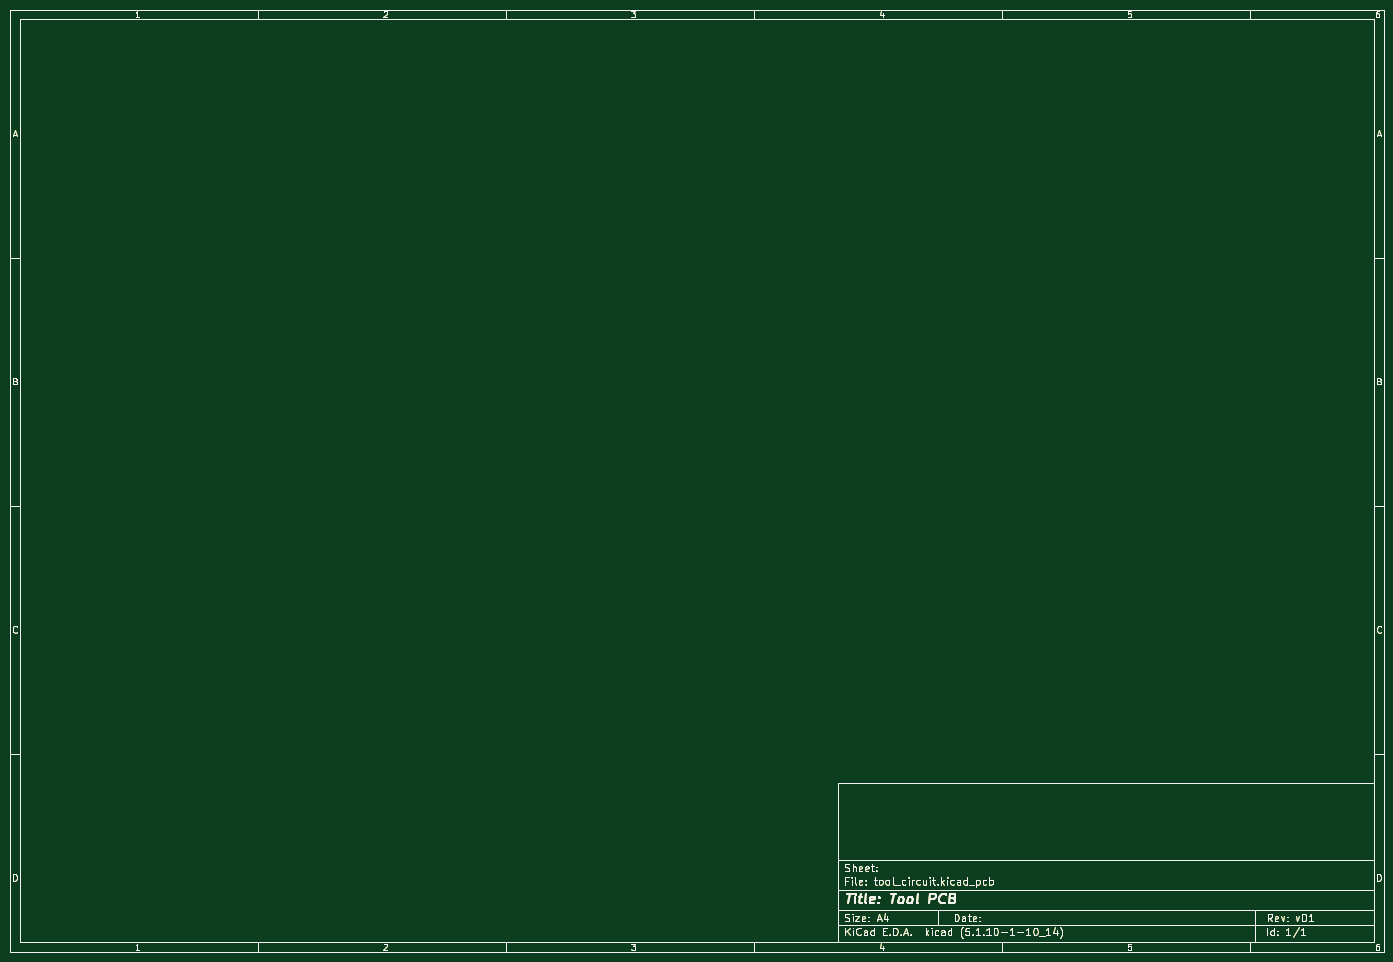
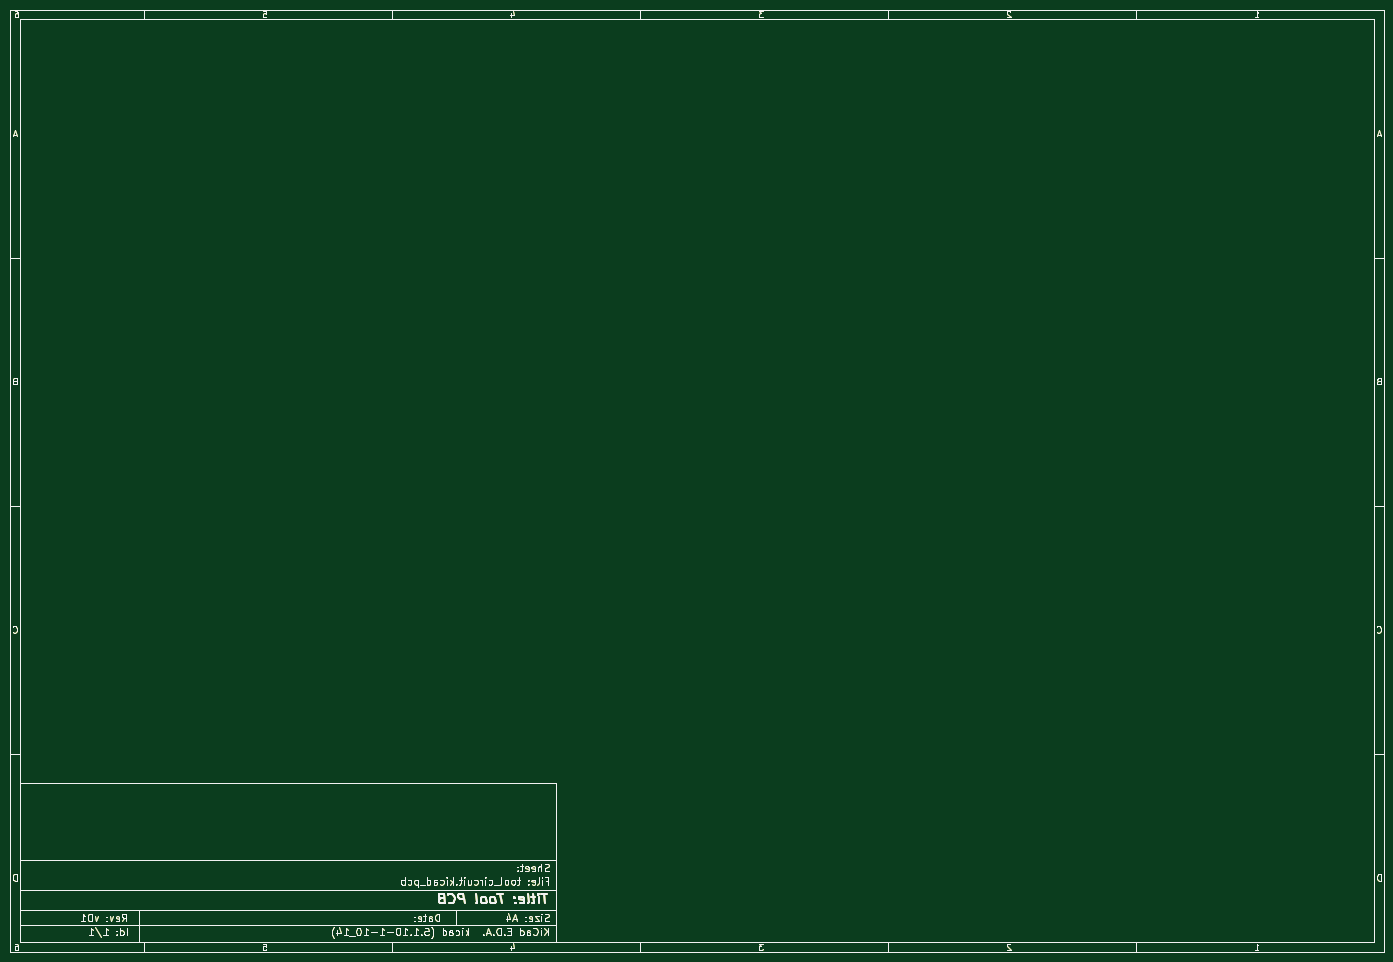
Circuit board: 9 layer files. Board 277.0 x 190.0 mm.
- bottom_copper: tool_circuit-B_Cu.gbr (35236 bytes)
- bottom_mask: tool_circuit-B_Mask.gbr (35237 bytes)
- paste: tool_circuit-B_Paste.gbr (35232 bytes)
- bottom_silk: tool_circuit-B_SilkS.gbr (35233 bytes)
- outline: tool_circuit-Edge_Cuts.gbr (35205 bytes)
- top_copper: tool_circuit-F_Cu.gbr (35236 bytes)
- top_mask: tool_circuit-F_Mask.gbr (35237 bytes)
- paste: tool_circuit-F_Paste.gbr (35232 bytes)
- top_silk: tool_circuit-F_SilkS.gbr (35233 bytes)

=== bottom_copper: tool_circuit-B_Cu.gbr (35236 bytes, source omitted) ===
=== bottom_mask: tool_circuit-B_Mask.gbr (35237 bytes, source omitted) ===
=== paste: tool_circuit-B_Paste.gbr (35232 bytes, source omitted) ===
=== bottom_silk: tool_circuit-B_SilkS.gbr (35233 bytes, source omitted) ===
=== outline: tool_circuit-Edge_Cuts.gbr (35205 bytes, source omitted) ===
=== top_copper: tool_circuit-F_Cu.gbr (35236 bytes, source omitted) ===
=== top_mask: tool_circuit-F_Mask.gbr (35237 bytes, source omitted) ===
=== paste: tool_circuit-F_Paste.gbr (35232 bytes, source omitted) ===
=== top_silk: tool_circuit-F_SilkS.gbr (35233 bytes, source omitted) ===
